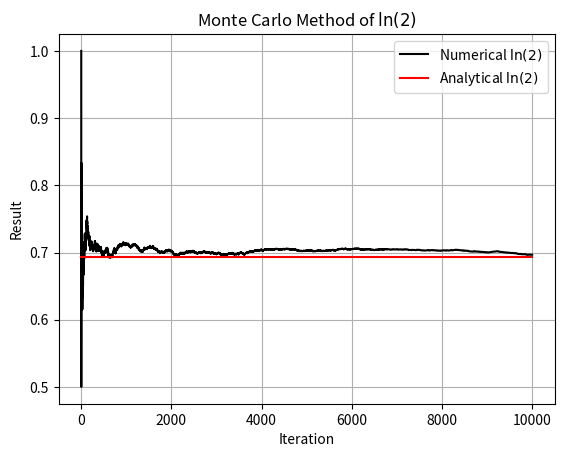

Python code for this plot:
# Monte Carlo method of Estimating $\ln(2)$
# [redacted]

# The area under the function y = 1, x from 1 to 2 is $1$, and the area
# under the function y = 1/x, x from 1 to 2 is $\ln(2)$. Therefore, the
# ratio of the areas is $\ln(2)$. We can use the Monte Carlo method to
# estimate this ratio. 

# Importing necessary libraries
import numpy as np
import matplotlib.pyplot as plt
import random

# Setting the number of iterations
N = 10000
print("Parameter: N =", str(N))

# Array of iterations and results
iterations = []
results = []

# Initializing count_in to 0
count_in = 0

# Running the Monte Carlo method
for i in range(N):
    # Generating random values of x and y, x in [1,2] and y in [0,1]
    x = 1 + random.random()
    y = random.random()

    # Checking if y is less than or equal to 1/x
    cond = y
    outcome = 1 if cond <= 1/x else 0

    # Updating the count_in and fraction_in
    count_in += outcome
    fraction_in = count_in/(i+1)

    # Appending the result and iteration to the arrays
    results.append(fraction_in)
    iterations.append(i+1)

    # Printing the progress
    print("Location: "+str(outcome)+"\t"+str(x)+"\t"+str(y)+"\t"+str(count_in)+
          "\t"+str(i)+"\t"+str(fraction_in))

# Find out how many points are required to get an answer accurate to 1 percent
for i in range(N):
    if results[-i-1] - np.log(2) > 0.01 * np.log(2):
        print("Number of iterations required to get an answer accurate to 1 percent:", N-i+1)
        # Stop the loop
        break

# Visualizing the results
fig = plt.figure()
plt.plot(iterations,results,'k-', label='Numerical $\ln(2)$')
plt.plot([0,iterations[-1]],[np.log(2),np.log(2)],'r-', label='Analytical $\ln(2)$')
plt.grid(True)
plt.legend()
plt.title('Monte Carlo Method of $\ln(2)$')
plt.xlabel('Iteration')
plt.ylabel('Result')
plt.show()